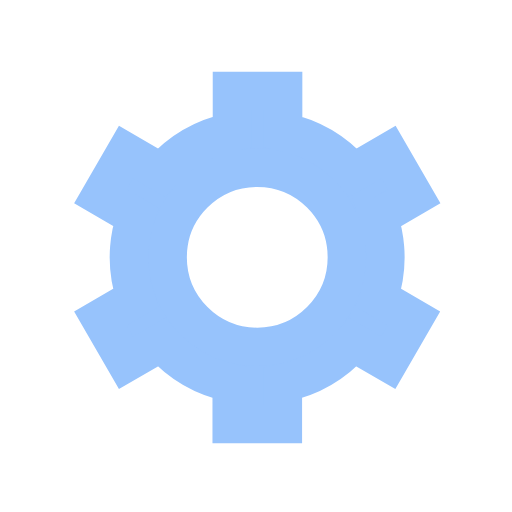
t = 0.00 s
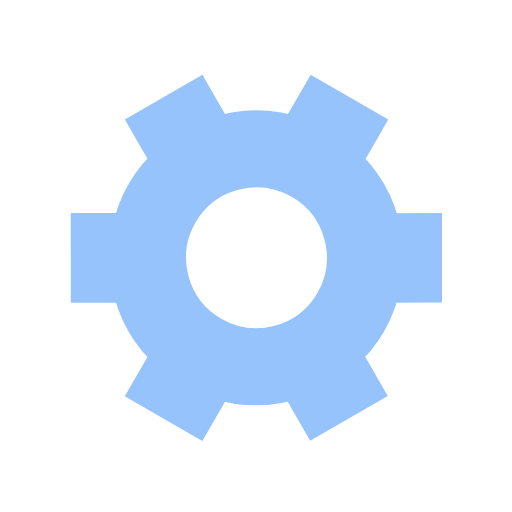
t = 0.50 s
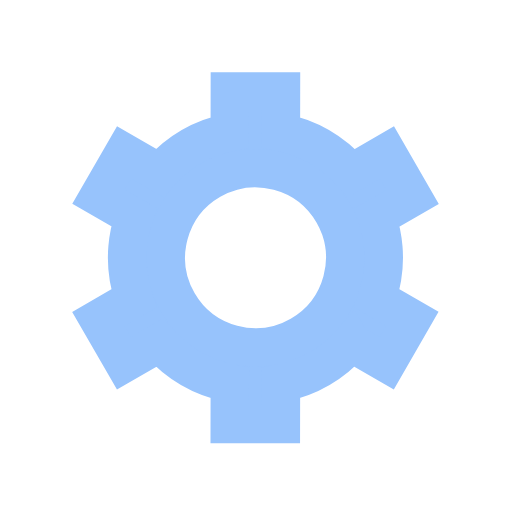
t = 1.00 s
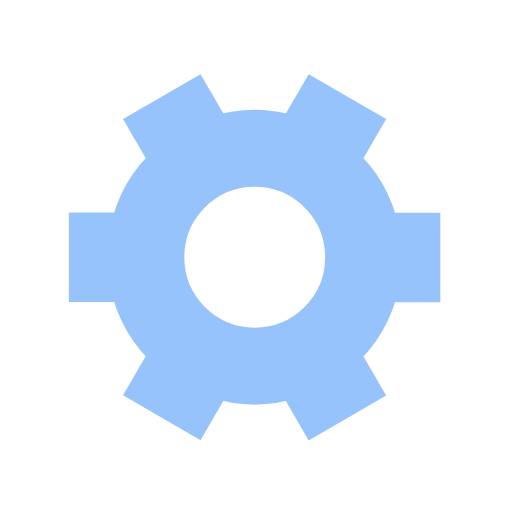
t = 1.50 s

The animated SVG that drew these frames (rendered in a browser with its animation timeline set to each time). Animation: 1 SMIL element (animateTransform=1); one cycle of 2.00 s, repeats indefinitely.

﻿<svg xmlns='http://www.w3.org/2000/svg' viewBox='0 0 200 200'><path fill='#97C3FC' stroke='#97C3FC' stroke-width='15' transform-origin='center' d='m148 84.7 13.8-8-10-17.3-13.8 8a50 50 0 0 0-27.4-15.9v-16h-20v16A50 50 0 0 0 63 67.4l-13.8-8-10 17.3 13.8 8a50 50 0 0 0 0 31.7l-13.8 8 10 17.3 13.8-8a50 50 0 0 0 27.5 15.9v16h20v-16a50 50 0 0 0 27.4-15.9l13.8 8 10-17.3-13.8-8a50 50 0 0 0 0-31.7Zm-47.5 50.8a35 35 0 1 1 0-70 35 35 0 0 1 0 70Z'><animateTransform type='rotate' attributeName='transform' calcMode='spline' dur='2' values='0;120' keyTimes='0;1' keySplines='0 0 1 1' repeatCount='indefinite'></animateTransform></path></svg>